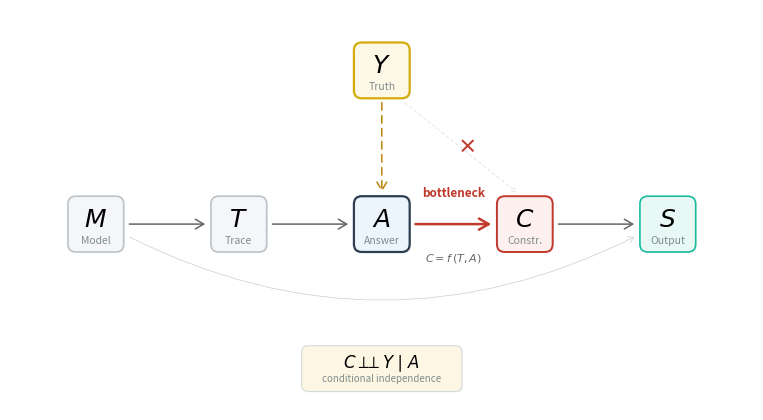

This chart was generated by the following Python code: (Note: this script raises an exception after producing the figure.)
import matplotlib
matplotlib.use('Agg')
import matplotlib.pyplot as plt
from matplotlib.patches import FancyBboxPatch, FancyArrowPatch
import matplotlib.patheffects as pe

fig, ax = plt.subplots(figsize=(10, 5.2), dpi=300)
ax.set_xlim(-0.2, 10.2)
ax.set_ylim(0.2, 5.8)
ax.axis('off')
ax.set_aspect('equal')
fig.patch.set_facecolor('white')

nodes_cfg = {
    'Y': ('Truth',   5.0, 4.95, '#FEF9E7', '#D4AC0D', 1.6),
    'M': ('Model',   1.0, 2.8, '#F5F6FA', '#BDC3C7', 1.2),
    'T': ('Trace',   3.0, 2.8, '#F5F6FA', '#BDC3C7', 1.2),
    'A': ('Answer',  5.0, 2.8, '#EBF5FB', '#2C3E50', 1.6),
    'C': ('Constr.', 7.0, 2.8, '#FDF0EF', '#C0392B', 1.4),
    'S': ('Output',  9.0, 2.8, '#E8F8F5', '#1ABC9C', 1.2),
}

nw, nh = 0.78, 0.78
centers = {}

for lbl, (sub, cx, cy, fill, ecol, ew) in nodes_cfg.items():
    box = FancyBboxPatch(
        (cx - nw/2, cy - nh/2), nw, nh,
        boxstyle="round,pad=0,rounding_size=0.11",
        facecolor=fill, edgecolor=ecol, linewidth=ew, zorder=10
    )
    box.set_path_effects([
        pe.SimplePatchShadow(offset=(0.8, -0.8), shadow_rgbFace='#000000', alpha=0.05),
        pe.Normal()
    ])
    ax.add_patch(box)
    ax.text(cx, cy + 0.06, f'$\\mathit{{{lbl}}}$',
            fontsize=18, fontweight='bold', ha='center', va='center',
            fontfamily='serif', zorder=11)
    ax.text(cx, cy - 0.23, sub,
            fontsize=7.5, ha='center', va='center',
            fontfamily='sans-serif', color='#7F8C8D', zorder=11)
    centers[lbl] = (cx, cy)

def edge(p0, p1, color='#666666', lw=1.1, dashed=False, conn='arc3,rad=0',
         zorder=5, hl=6, hw=3.5):
    a = FancyArrowPatch(
        p0, p1,
        arrowstyle=f'->,head_length={hl},head_width={hw}',
        connectionstyle=conn,
        color=color, linewidth=lw,
        linestyle=(0, (5, 3.5)) if dashed else '-',
        mutation_scale=1.0, shrinkA=0, shrinkB=0,
        zorder=zorder, clip_on=False
    )
    ax.add_patch(a)

gap = nw/2 + 0.08

# Causal chain
edge((centers['M'][0]+gap, centers['M'][1]),
     (centers['T'][0]-gap, centers['T'][1]))
edge((centers['T'][0]+gap, centers['T'][1]),
     (centers['A'][0]-gap, centers['A'][1]))
# A → C bottleneck — crimson, thicker line, proportional head
edge((centers['A'][0]+gap, centers['A'][1]),
     (centers['C'][0]-gap, centers['C'][1]),
     color='#C0392B', lw=1.8, hl=7, hw=4)
edge((centers['C'][0]+gap, centers['C'][1]),
     (centers['S'][0]-gap, centers['S'][1]))

# Y → A dashed gold
edge((centers['Y'][0], centers['Y'][1]-nh/2-0.06),
     (centers['A'][0], centers['A'][1]+nh/2+0.06),
     color='#B8860B', lw=1.1, dashed=True)

# M → S curved arc below
edge((centers['M'][0]+gap, centers['M'][1]-0.18),
     (centers['S'][0]-gap, centers['S'][1]-0.18),
     color='#CCCCCC', lw=0.5, conn='arc3,rad=0.25', zorder=3, hl=4, hw=2.5)

# Blocked path Y → C faint dashed
edge((centers['Y'][0]+0.32, centers['Y'][1]-nh/2-0.06),
     (centers['C'][0]-0.12, centers['C'][1]+nh/2+0.06),
     color='#DDDDDD', lw=0.5, dashed=True, zorder=3, hl=3, hw=2)

# Red × on blocked path
bx = (centers['Y'][0]+0.32 + centers['C'][0]-0.12) / 2 + 0.10
by = (centers['Y'][1]-nh/2-0.06 + centers['C'][1]+nh/2+0.06) / 2
ax.text(bx, by, '×', fontsize=14, fontweight='bold',
        color='#C0392B', ha='center', va='center', zorder=12)

# "bottleneck" — tightly above A→C edge
mid_ac = (centers['A'][0] + centers['C'][0]) / 2
ax.text(mid_ac, centers['A'][1] + 0.44, 'bottleneck',
        fontsize=8.5, fontstyle='italic', fontweight='bold',
        color='#C0392B', ha='center', va='center', fontfamily='sans-serif')

# "C = f(T, A)" — below A→C edge
ax.text(mid_ac, centers['A'][1] - 0.48, '$C = f\\,(T, A)$',
        fontsize=8, color='#666666', ha='center', va='center', fontfamily='serif')

# Conditional independence box
bx_c, by_c = 5.0, 0.78
ci = FancyBboxPatch(
    (bx_c - 1.12, by_c - 0.32), 2.24, 0.64,
    boxstyle="round,pad=0,rounding_size=0.09",
    facecolor='#FDF6E3', edgecolor='#D5DBDB', linewidth=0.8, zorder=10
)
ci.set_path_effects([
    pe.SimplePatchShadow(offset=(0.8, -0.8), shadow_rgbFace='#000000', alpha=0.05),
    pe.Normal()
])
ax.add_patch(ci)
ax.text(bx_c, by_c + 0.07, r'$C \perp\!\!\!\perp Y \mid A$',
        fontsize=12, ha='center', va='center', fontfamily='serif', zorder=11)
ax.text(bx_c, by_c - 0.14, 'conditional independence',
        fontsize=7, fontstyle='italic', ha='center', va='center',
        fontfamily='sans-serif', color='#7F8C8D', zorder=11)

out = '/home/ubuntu/.agent-ml-research-idea_gen_0513_3/projects/symb_invariant_consensus/docs/paper/figures/fig3_causal_dag_pb_v2.png'
plt.savefig(out, dpi=300, bbox_inches='tight', pad_inches=0.10, facecolor='white')
plt.close()
print(f'Saved: {out}')
